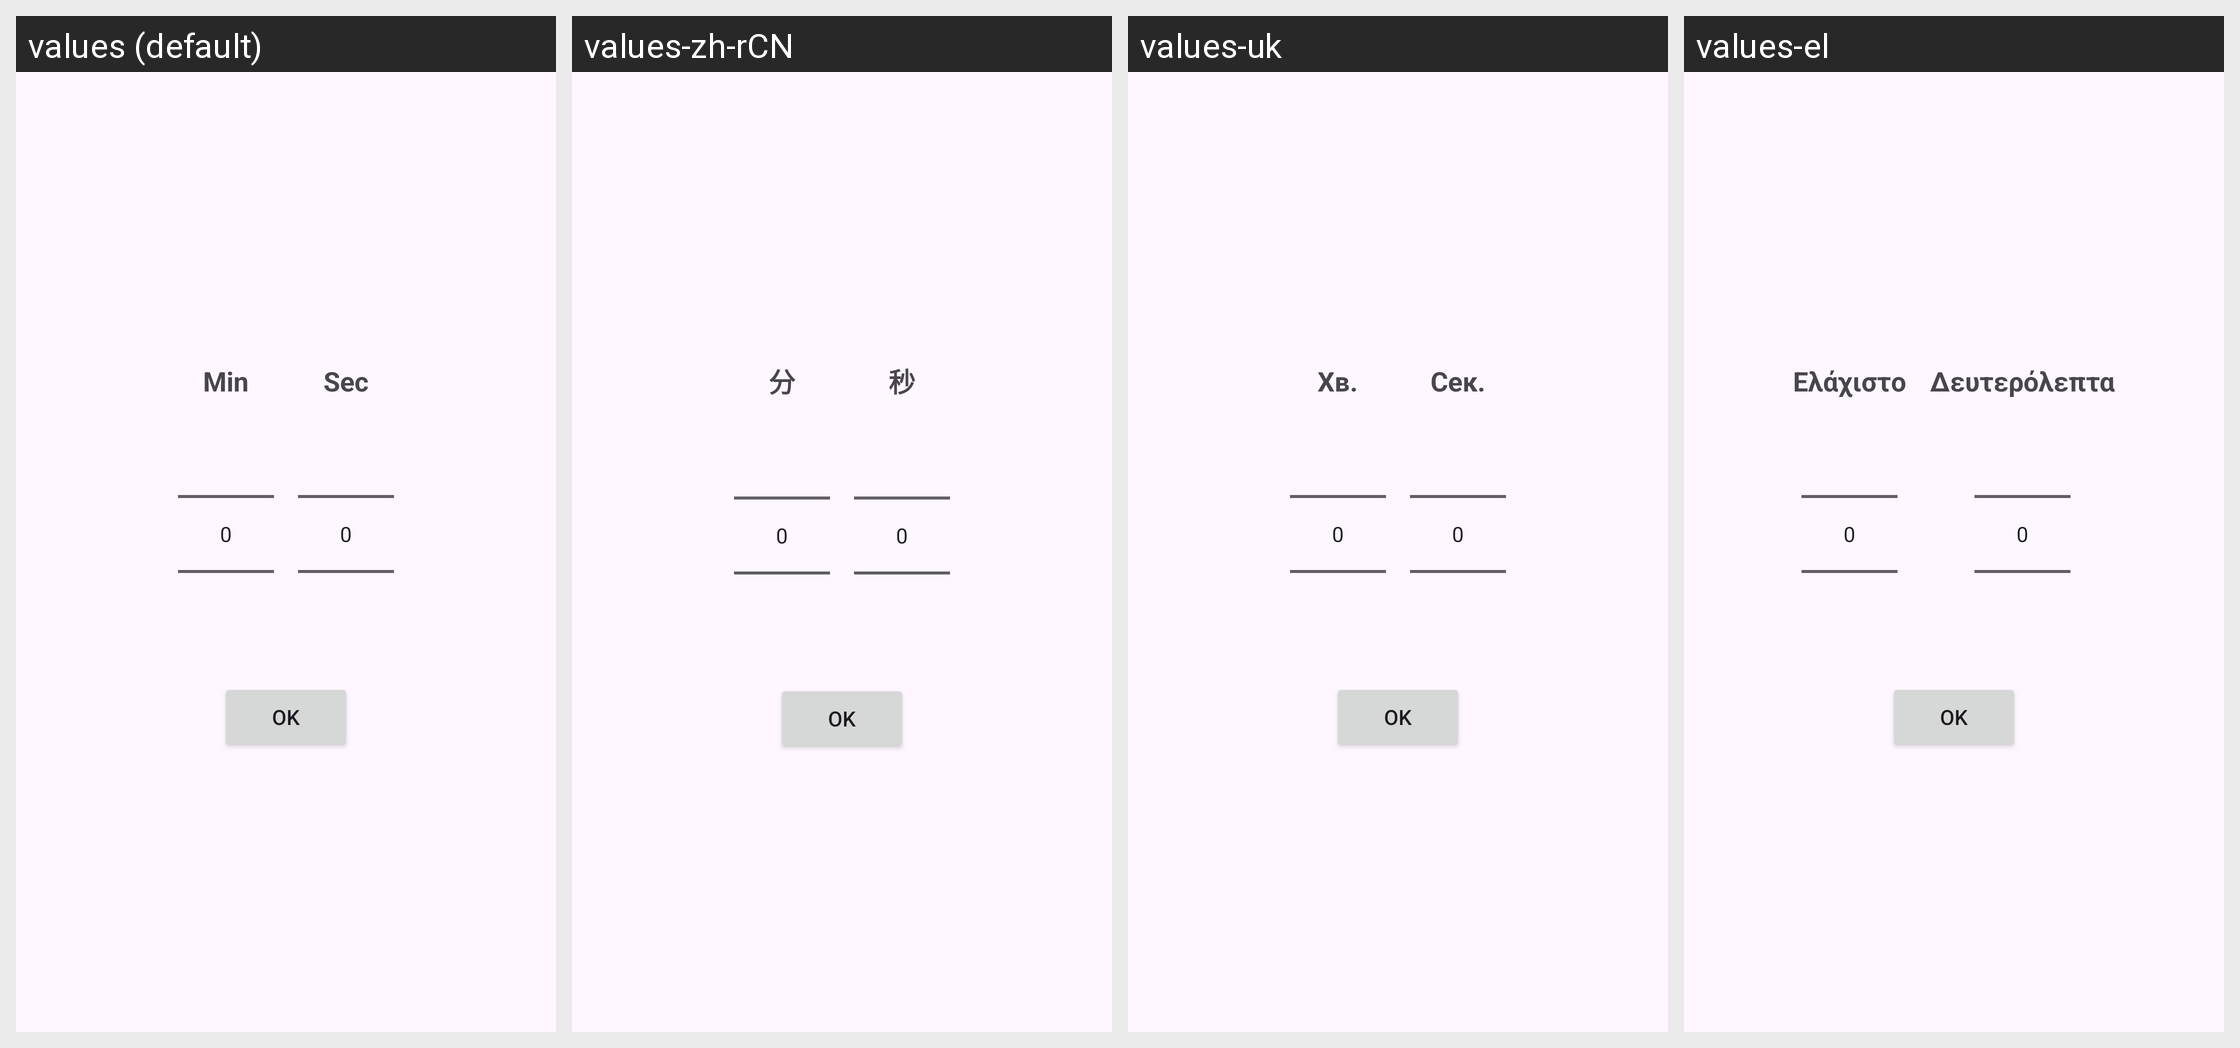

This grid shows one Android layout under several languages. Give, for every string resource on the screen, its name, the default text and each shown locale's text.
Android screen res/layout/dialog_count_down_picker.xml rendered under 4 locales, left to right: values (default), values-zh-rCN, values-uk, values-el. Device: Nexus 5 (rendered at 1080×1920; each locale shown at half size, 540×960, under a caption strip naming it); theme Theme.TabletopTools.
Other locales in the repository, not shown: values-ar, values-ca, values-cs, values-da, values-de, values-es, values-eu, values-fi, values-fr, values-hu, values-it, values-iw, values-ja, values-nb, values-nl, values-pl, values-pt, values-pt-rBR, values-ro, values-ru, values-sv, values-tr.
Strings drawn on this screen, with the default value and each locale's value (text and hints the layout hard-codes, and strings that could not be matched under every locale, appear in the picture but are not listed):

timer_select_min
  values: Min
  values-zh-rCN: 分
  values-uk: Хв.
  values-el: Ελάχιστο

timer_select_sec
  values: Sec
  values-zh-rCN: 秒
  values-uk: Сек.
  values-el: Δευτερόλεπτα
